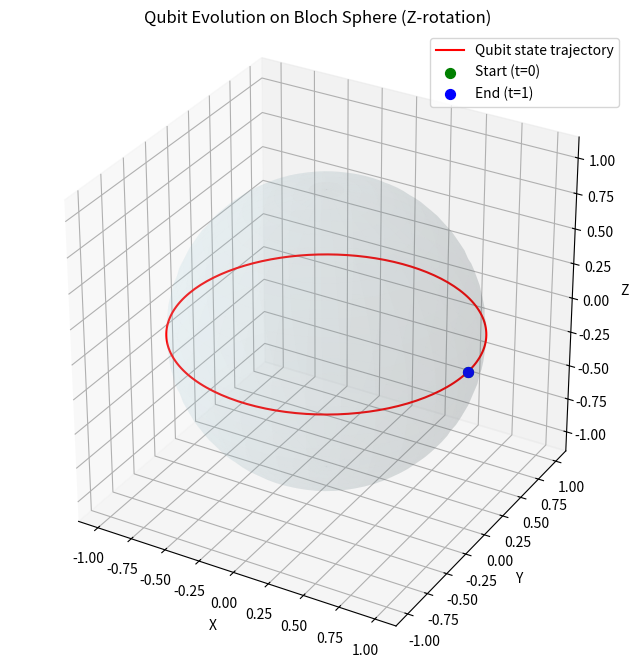

Python code for this plot:
import numpy as np
import matplotlib.pyplot as plt
from mpl_toolkits.mplot3d import Axes3D  # Required for 3D plotting

# Define parameters
omega = 2 * np.pi                          # Angular frequency (1 full turn per unit time)
t_vals = np.linspace(0, 1, 200)            # Time values from 0 to 1

# Define initial amplitudes (example: equal superposition)
alpha0 = 1 / np.sqrt(2)
beta0 = 1 / np.sqrt(2)

# Time evolution of the amplitudes under Hamiltonian H = (hbar*omega/2) * sigma_z
alpha_t = alpha0 * np.exp(-1j * omega * t_vals / 2)
beta_t = beta0 * np.exp(1j * omega * t_vals / 2)

# Function to map qubit state to Bloch sphere coordinates
def bloch_coords(alpha, beta):
    x = 2 * np.real(np.conj(alpha) * beta)
    y = 2 * np.imag(np.conj(alpha) * beta)
    z = np.abs(alpha)**2 - np.abs(beta)**2
    return x, y, z

# Compute Bloch sphere coordinates for each time step
x_vals, y_vals, z_vals = [], [], []
for a, b in zip(alpha_t, beta_t):
    x, y, z = bloch_coords(a, b)
    x_vals.append(x)
    y_vals.append(y)
    z_vals.append(z)

# Prepare Bloch sphere surface
u, v = np.mgrid[0:2*np.pi:60j, 0:np.pi:30j]
xs = np.cos(u) * np.sin(v)
ys = np.sin(u) * np.sin(v)
zs = np.cos(v)

# Plotting
fig = plt.figure(figsize=(8, 8))
ax = fig.add_subplot(111, projection='3d')

# Draw Bloch sphere
ax.plot_surface(xs, ys, zs, color='lightblue', alpha=0.1, linewidth=0)

# Draw trajectory of qubit state
ax.plot(x_vals, y_vals, z_vals, color='red', label='Qubit state trajectory')
ax.scatter(x_vals[0], y_vals[0], z_vals[0], color='green', s=50, label='Start (t=0)')
ax.scatter(x_vals[-1], y_vals[-1], z_vals[-1], color='blue', s=50, label='End (t=1)')

# Aesthetic tweaks
ax.set_title("Qubit Evolution on Bloch Sphere (Z-rotation)")
ax.set_xlabel("X")
ax.set_ylabel("Y")
ax.set_zlabel("Z")
ax.legend()
ax.set_box_aspect([1,1,1])  # Keep sphere proportions equal

plt.show()
